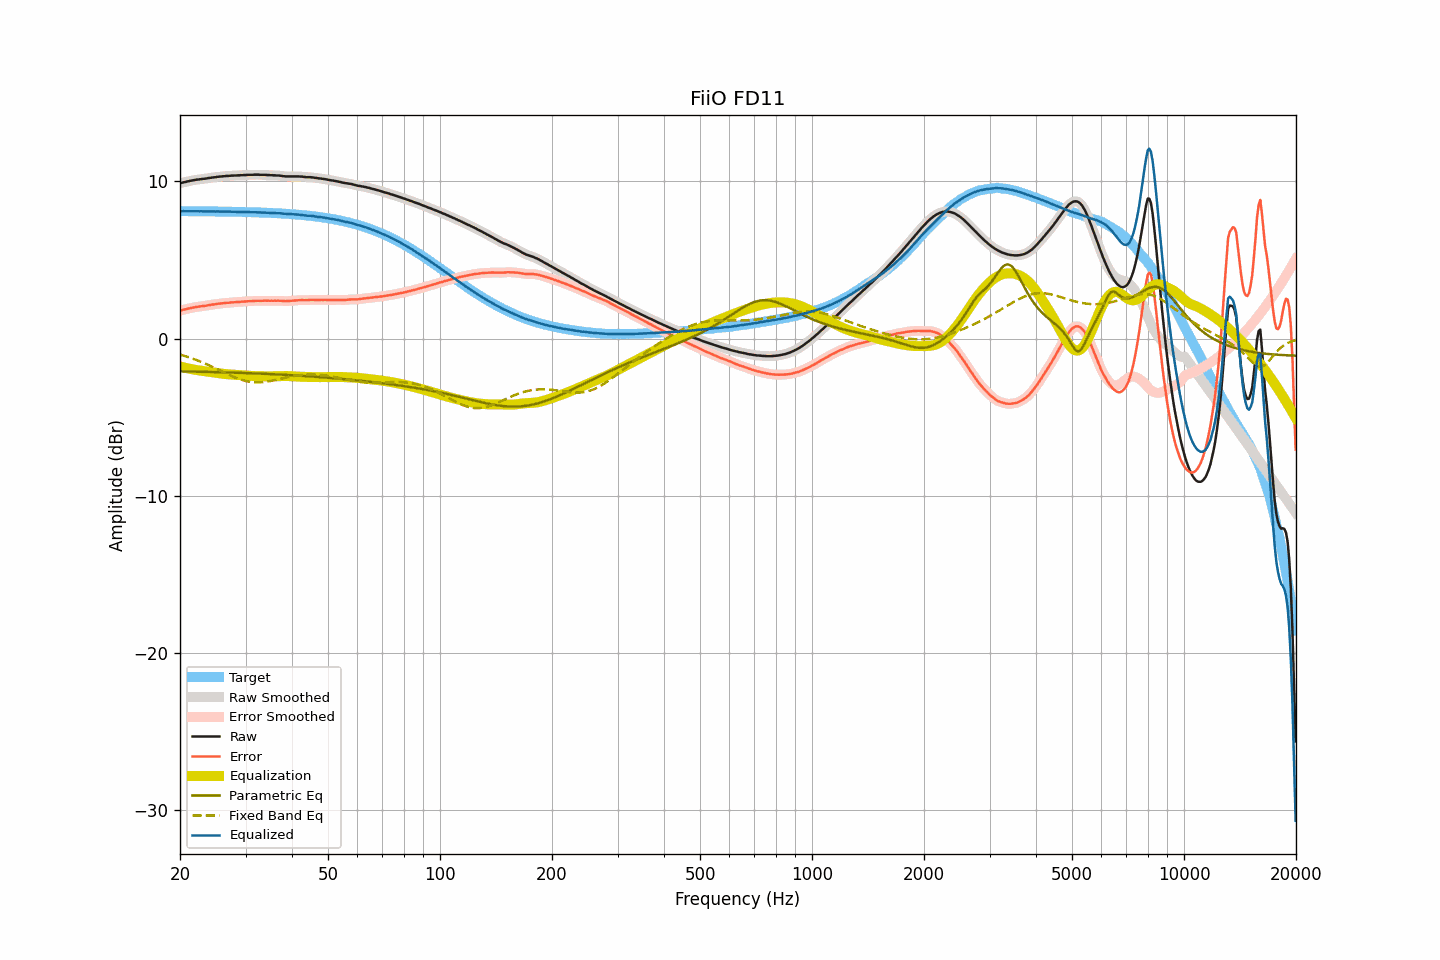

Values plotted in this chart, from the file beside it:
frequency, raw, smoothed, error, error_smoothed, equalization, parametric_eq, fixed_band_eq, equalized_raw, equalized_smoothed, target
20.00, 9.88, 9.88, 1.78, 1.78, -1.77, -2.09, -1.02, 8.10, 8.10, 8.10
20.20, 9.90, 9.90, 1.80, 1.80, -1.80, -2.09, -1.05, 8.10, 8.10, 8.10
20.40, 9.93, 9.92, 1.83, 1.83, -1.83, -2.09, -1.08, 8.10, 8.10, 8.10
20.61, 9.95, 9.95, 1.85, 1.85, -1.85, -2.09, -1.11, 8.09, 8.09, 8.10
20.81, 9.97, 9.97, 1.87, 1.88, -1.88, -2.10, -1.14, 8.09, 8.09, 8.10
21.02, 10.00, 9.99, 1.90, 1.90, -1.90, -2.10, -1.18, 8.10, 8.09, 8.09
21.23, 10.02, 10.02, 1.92, 1.92, -1.92, -2.10, -1.21, 8.09, 8.09, 8.09
21.44, 10.04, 10.04, 1.94, 1.95, -1.94, -2.10, -1.25, 8.09, 8.09, 8.09
21.66, 10.06, 10.06, 1.96, 1.97, -1.97, -2.10, -1.28, 8.09, 8.09, 8.09
21.87, 10.08, 10.08, 1.99, 1.99, -1.98, -2.11, -1.32, 8.09, 8.09, 8.09
22.09, 10.10, 10.09, 2.01, 2.00, -2.00, -2.11, -1.36, 8.10, 8.09, 8.09
22.31, 10.11, 10.11, 2.02, 2.02, -2.02, -2.11, -1.40, 8.09, 8.09, 8.09
22.54, 10.12, 10.12, 2.03, 2.03, -2.03, -2.11, -1.44, 8.09, 8.09, 8.09
22.76, 10.14, 10.13, 2.05, 2.05, -2.05, -2.11, -1.48, 8.09, 8.09, 8.09
22.99, 10.15, 10.15, 2.06, 2.06, -2.06, -2.12, -1.52, 8.09, 8.09, 8.09
23.22, 10.16, 10.16, 2.07, 2.07, -2.07, -2.12, -1.57, 8.08, 8.08, 8.09
23.45, 10.17, 10.17, 2.08, 2.09, -2.09, -2.12, -1.61, 8.08, 8.08, 8.09
23.69, 10.19, 10.19, 2.10, 2.10, -2.10, -2.12, -1.66, 8.08, 8.08, 8.08
23.92, 10.21, 10.20, 2.12, 2.12, -2.12, -2.13, -1.70, 8.09, 8.08, 8.08
24.16, 10.22, 10.22, 2.14, 2.14, -2.14, -2.13, -1.75, 8.08, 8.08, 8.08
24.40, 10.24, 10.23, 2.16, 2.15, -2.15, -2.13, -1.80, 8.09, 8.08, 8.08
24.65, 10.25, 10.25, 2.17, 2.17, -2.17, -2.13, -1.85, 8.08, 8.08, 8.08
24.89, 10.26, 10.26, 2.18, 2.18, -2.18, -2.14, -1.89, 8.07, 8.08, 8.08
25.14, 10.28, 10.27, 2.20, 2.20, -2.20, -2.14, -1.94, 8.08, 8.08, 8.08
25.39, 10.29, 10.29, 2.21, 2.21, -2.21, -2.14, -1.99, 8.08, 8.08, 8.08
25.65, 10.30, 10.30, 2.22, 2.22, -2.22, -2.14, -2.04, 8.07, 8.07, 8.07
25.91, 10.31, 10.31, 2.24, 2.24, -2.24, -2.15, -2.09, 8.07, 8.07, 8.07
26.16, 10.32, 10.32, 2.25, 2.25, -2.25, -2.15, -2.14, 8.07, 8.07, 8.07
26.43, 10.33, 10.33, 2.26, 2.26, -2.26, -2.15, -2.19, 8.07, 8.07, 8.07
26.69, 10.34, 10.33, 2.27, 2.27, -2.27, -2.16, -2.24, 8.07, 8.07, 8.07
26.96, 10.34, 10.34, 2.27, 2.28, -2.28, -2.16, -2.29, 8.06, 8.07, 8.07
27.23, 10.35, 10.35, 2.28, 2.28, -2.28, -2.16, -2.34, 8.06, 8.06, 8.06
27.50, 10.36, 10.35, 2.30, 2.29, -2.29, -2.17, -2.38, 8.07, 8.06, 8.06
27.77, 10.36, 10.36, 2.30, 2.30, -2.30, -2.17, -2.43, 8.06, 8.06, 8.06
28.05, 10.37, 10.37, 2.31, 2.31, -2.31, -2.17, -2.47, 8.06, 8.06, 8.06
28.33, 10.37, 10.37, 2.31, 2.31, -2.31, -2.18, -2.51, 8.05, 8.06, 8.06
28.62, 10.38, 10.38, 2.32, 2.32, -2.32, -2.18, -2.55, 8.06, 8.05, 8.05
28.90, 10.38, 10.38, 2.33, 2.33, -2.33, -2.18, -2.59, 8.05, 8.05, 8.05
29.19, 10.39, 10.39, 2.34, 2.34, -2.34, -2.19, -2.62, 8.05, 8.05, 8.05
29.48, 10.39, 10.39, 2.34, 2.34, -2.34, -2.19, -2.65, 8.04, 8.05, 8.05
29.78, 10.40, 10.40, 2.35, 2.35, -2.35, -2.19, -2.68, 8.05, 8.05, 8.04
30.08, 10.40, 10.40, 2.36, 2.36, -2.36, -2.20, -2.71, 8.04, 8.04, 8.04
30.38, 10.41, 10.41, 2.37, 2.37, -2.36, -2.20, -2.73, 8.04, 8.04, 8.04
30.68, 10.41, 10.41, 2.37, 2.37, -2.37, -2.20, -2.75, 8.04, 8.03, 8.04
30.99, 10.41, 10.41, 2.37, 2.38, -2.38, -2.21, -2.76, 8.03, 8.03, 8.03
31.30, 10.41, 10.41, 2.38, 2.38, -2.38, -2.21, -2.77, 8.02, 8.03, 8.03
31.61, 10.42, 10.41, 2.39, 2.39, -2.39, -2.22, -2.78, 8.03, 8.03, 8.03
31.93, 10.42, 10.42, 2.39, 2.39, -2.39, -2.22, -2.79, 8.03, 8.03, 8.02
32.24, 10.42, 10.42, 2.40, 2.40, -2.39, -2.23, -2.79, 8.02, 8.02, 8.02
32.57, 10.42, 10.41, 2.40, 2.40, -2.40, -2.23, -2.79, 8.02, 8.02, 8.02
32.89, 10.41, 10.41, 2.39, 2.40, -2.40, -2.23, -2.79, 8.01, 8.01, 8.01
33.22, 10.41, 10.41, 2.40, 2.40, -2.40, -2.24, -2.78, 8.01, 8.01, 8.01
33.55, 10.41, 10.41, 2.40, 2.40, -2.40, -2.24, -2.77, 8.01, 8.00, 8.01
33.89, 10.41, 10.41, 2.41, 2.40, -2.40, -2.25, -2.76, 8.01, 8.00, 8.00
34.23, 10.40, 10.40, 2.40, 2.40, -2.40, -2.25, -2.74, 8.00, 8.00, 8.00
34.57, 10.40, 10.40, 2.40, 2.40, -2.40, -2.26, -2.73, 8.00, 7.99, 7.99
34.92, 10.39, 10.39, 2.40, 2.40, -2.40, -2.26, -2.71, 7.98, 7.99, 7.99
35.27, 10.39, 10.39, 2.40, 2.40, -2.40, -2.27, -2.69, 7.98, 7.98, 7.98
35.62, 10.38, 10.38, 2.40, 2.40, -2.40, -2.27, -2.67, 7.97, 7.98, 7.98
35.97, 10.38, 10.38, 2.40, 2.40, -2.40, -2.28, -2.65, 7.97, 7.97, 7.97
... 635 more rows
